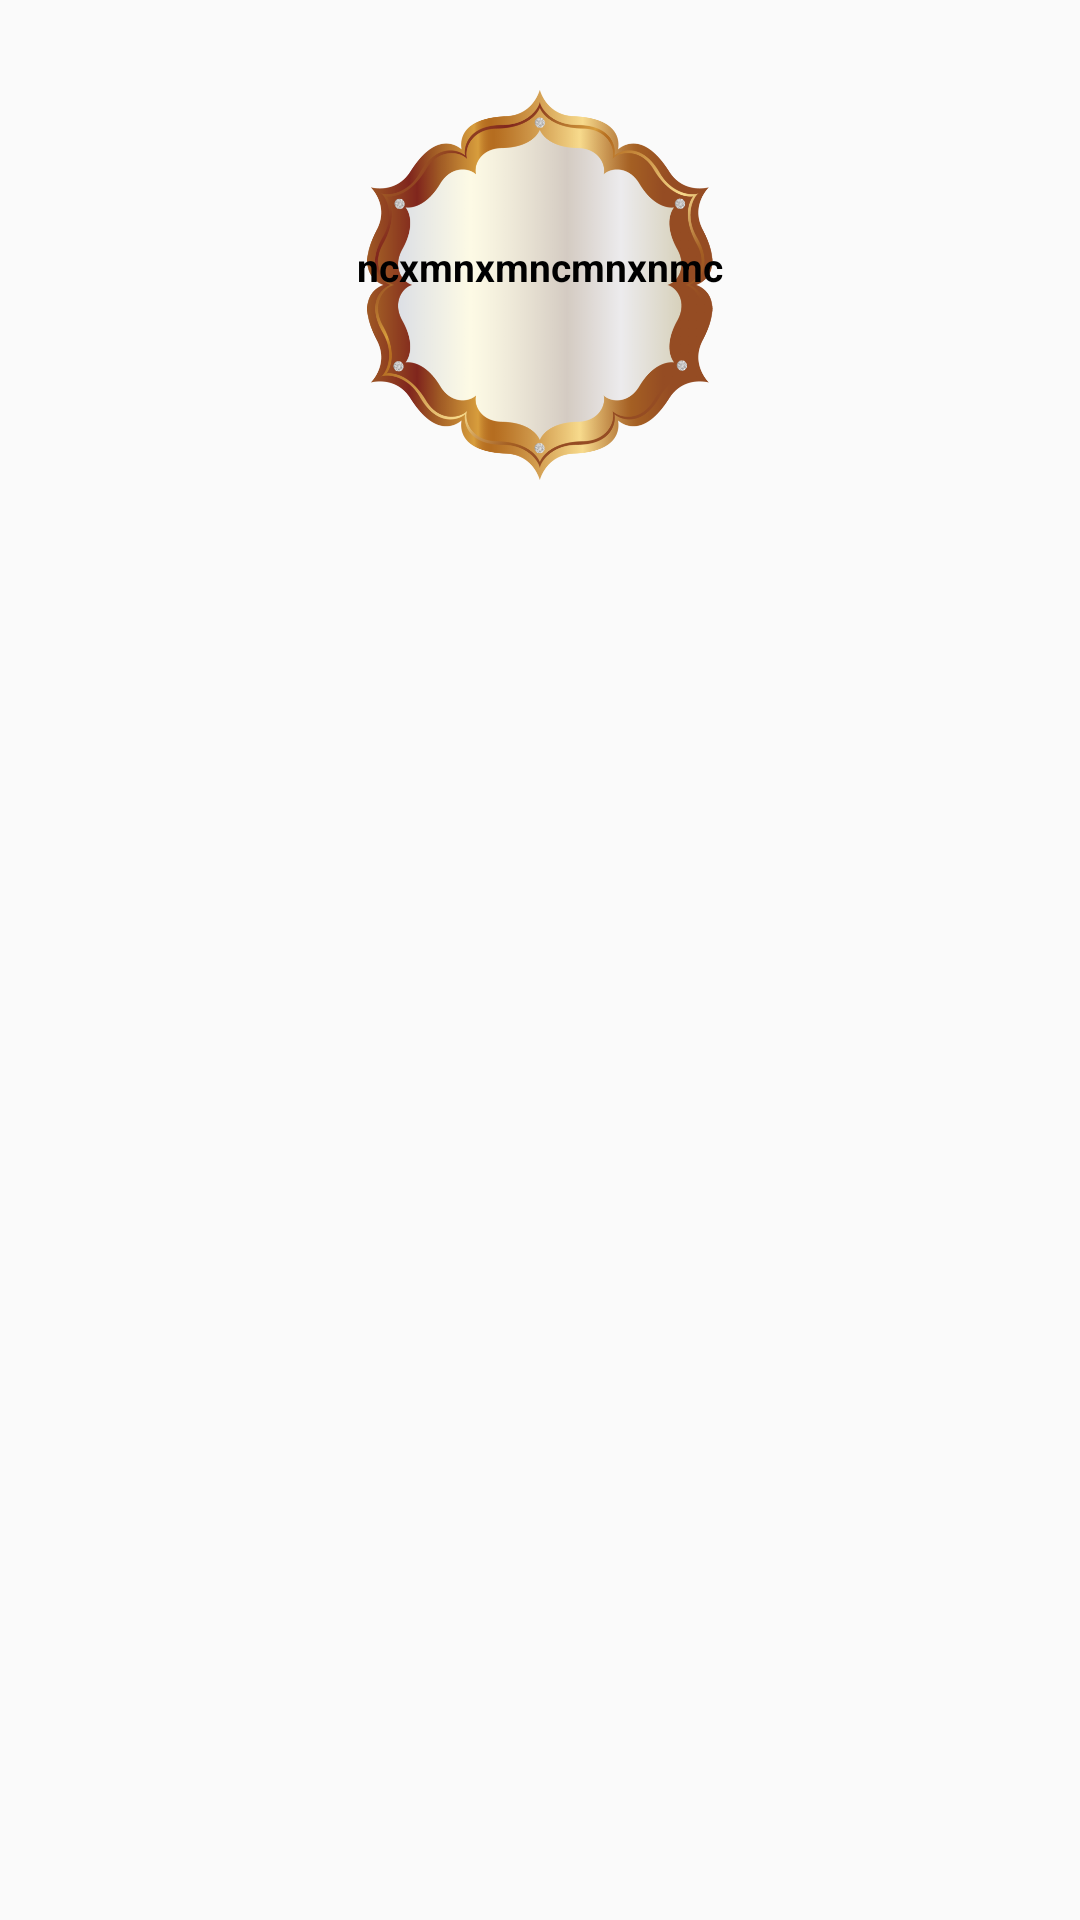

Write the Android layout XML for this screen, with the resource values it uses.
<!-- AndroidManifest.xml: application theme AppTheme -->
<!-- res/layout/activity_ahadeesdetail.xml -->
<?xml version="1.0" encoding="utf-8"?>
<androidx.constraintlayout.widget.ConstraintLayout xmlns:android="http://schemas.android.com/apk/res/android"
    android:layout_width="match_parent"
    android:layout_height="match_parent"
    xmlns:app="http://schemas.android.com/apk/res-auto"
    android:background="@drawable/soundback">

    <ImageView
        android:layout_width="300dp"
        android:layout_height="130dp"
        android:foregroundGravity="center"
        app:layout_constraintTop_toTopOf="parent"
        app:layout_constraintStart_toStartOf="parent"
        app:layout_constraintEnd_toEndOf="parent"
        android:layout_marginTop="30dp"

        android:id="@+id/souraimage2"

        android:src="@drawable/image"
        />
    <TextView
        android:layout_width="wrap_content"
        android:layout_height="wrap_content"
        android:id="@+id/hadeesname"
        android:gravity="center"
        android:text="ncxmnxmncmnxnmc"
        android:textSize="13sp"
        android:textStyle="bold"
        android:layout_marginTop="50dp"
        android:textColor="@color/colorPrimaryDark"
        app:layout_constraintStart_toStartOf="@id/souraimage2"
        app:layout_constraintEnd_toEndOf="@id/souraimage2"
        app:layout_constraintTop_toTopOf="@id/souraimage2"
        app:layout_constraintTop_toBottomOf="@id/souraimage2"

        />

    <androidx.recyclerview.widget.RecyclerView
        android:id="@+id/ahadeesdetailrecycler2"
        android:layout_width="match_parent"
        android:layout_height="0dp"
        app:layout_constraintTop_toBottomOf="@+id/souraimage2"
        app:layout_constraintStart_toStartOf="parent"
        app:layout_constraintEnd_toEndOf="parent"
        app:layout_constraintHeight_percent=".5"
        android:layout_marginTop="0dp"





        ></androidx.recyclerview.widget.RecyclerView>

</androidx.constraintlayout.widget.ConstraintLayout>
<!-- resources referenced by this layout -->
<resources>
  <color name="colorPrimaryDark">#000000</color>
  <!-- drawable image: png bitmap (drawable-v24, 94419 bytes) -->
  <style name="AppTheme" parent="Theme.AppCompat.Light.DarkActionBar">
          
          <item name="colorPrimary">@color/colorPrimary</item>
          <item name="colorPrimaryDark">@color/colorPrimaryDark</item>
          <item name="colorAccent">@color/colorAccent</item>
      </style>
  <color name="colorPrimary">#0A090B</color>
  <color name="colorAccent">#F1BC1C</color>
</resources>
